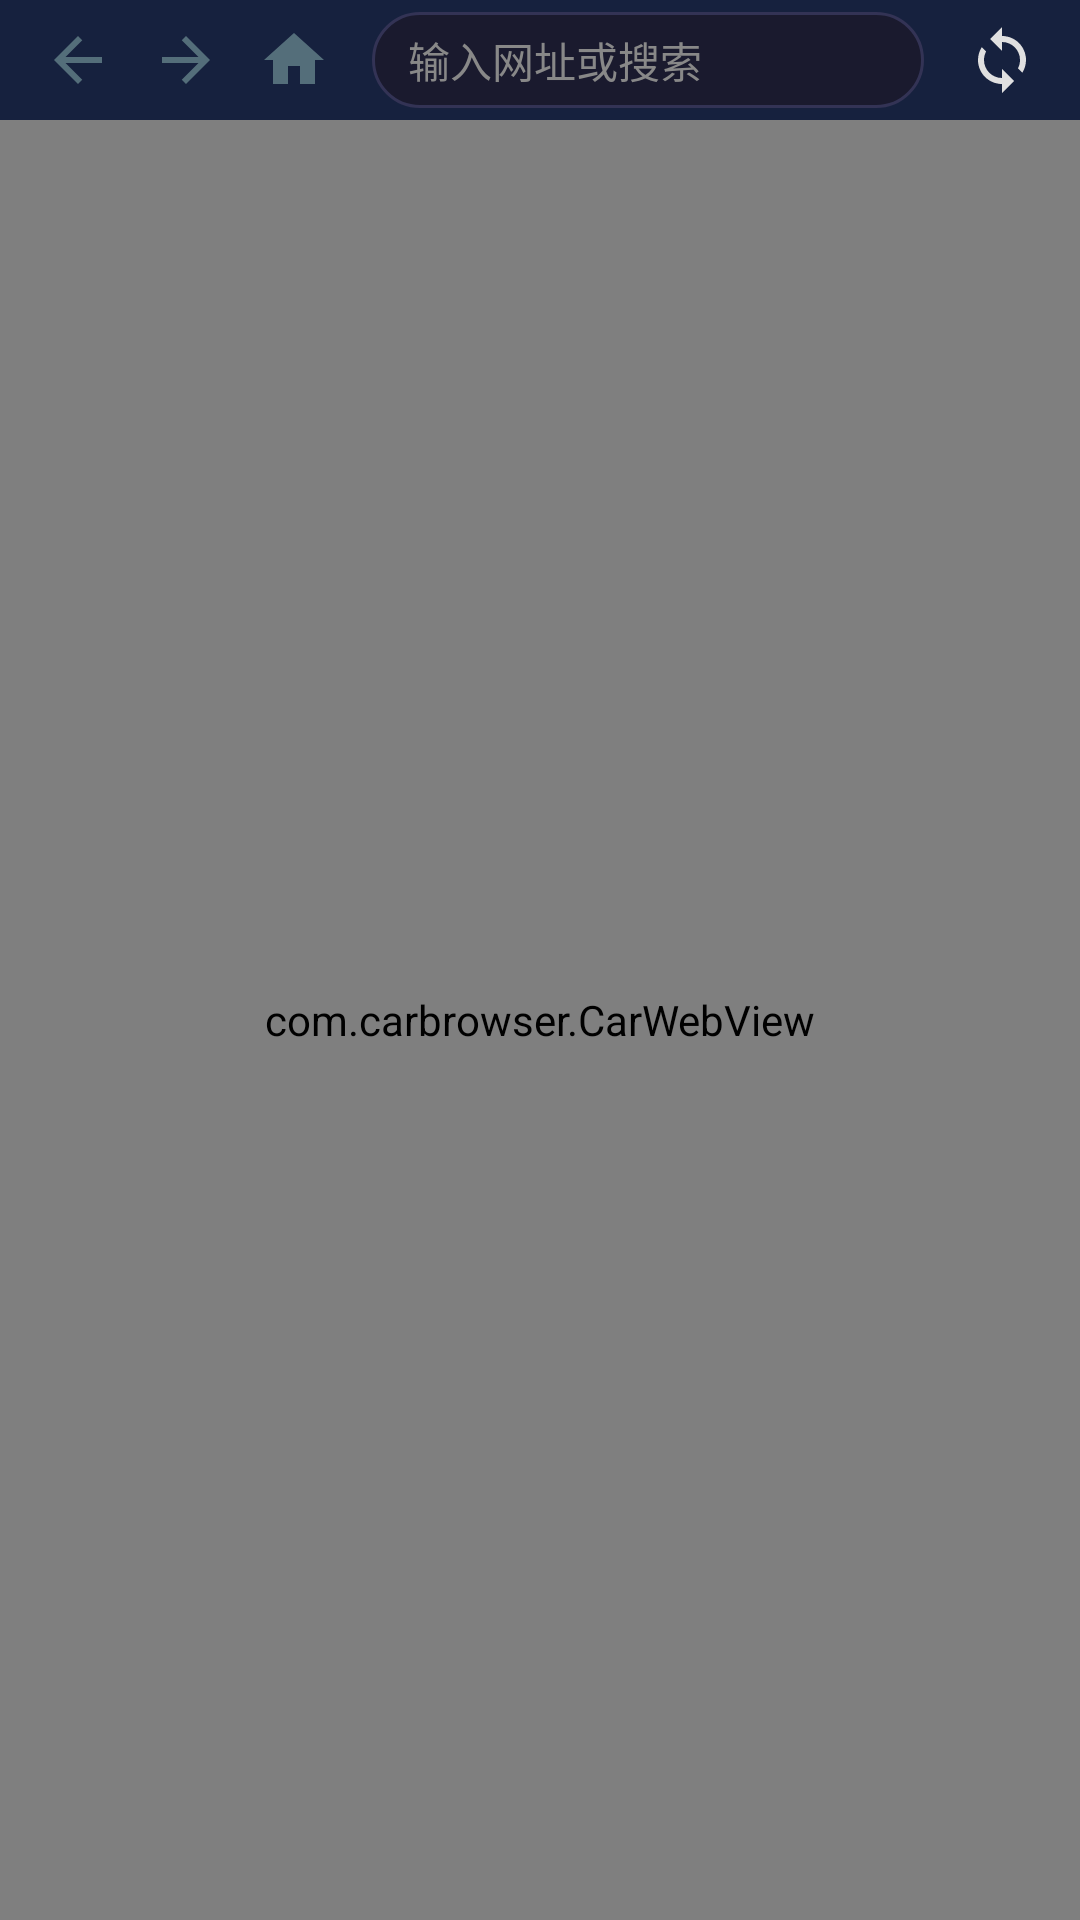

Here is an Android app screen rendered from its layout file. Give the layout XML and the strings, colors and styles it references.
<!-- AndroidManifest.xml: application theme Theme.CarBrowser -->
<!-- res/layout/activity_main.xml -->
<?xml version="1.0" encoding="utf-8"?>
<LinearLayout xmlns:android="http://schemas.android.com/apk/res/android"
    android:layout_width="match_parent"
    android:layout_height="match_parent"
    android:orientation="vertical"
    android:background="#1A1A2E">

    
    <LinearLayout
        android:id="@+id/toolbar"
        android:layout_width="match_parent"
        android:layout_height="40dp"
        android:orientation="horizontal"
        android:background="#16213E"
        android:gravity="center_vertical"
        android:paddingStart="8dp"
        android:paddingEnd="8dp">

        
        <ImageButton
            android:id="@+id/btn_back"
            android:layout_width="36dp"
            android:layout_height="36dp"
            android:src="@drawable/ic_back"
            android:background="?attr/selectableItemBackgroundBorderless"
            android:contentDescription="后退"
            android:scaleType="centerInside" />

        
        <ImageButton
            android:id="@+id/btn_forward"
            android:layout_width="36dp"
            android:layout_height="36dp"
            android:src="@drawable/ic_forward"
            android:background="?attr/selectableItemBackgroundBorderless"
            android:contentDescription="前进"
            android:scaleType="centerInside" />

        
        <ImageButton
            android:id="@+id/btn_home"
            android:layout_width="36dp"
            android:layout_height="36dp"
            android:src="@drawable/ic_home"
            android:background="?attr/selectableItemBackgroundBorderless"
            android:contentDescription="主页"
            android:scaleType="centerInside" />

        
        <EditText
            android:id="@+id/url_bar"
            android:layout_width="0dp"
            android:layout_height="32dp"
            android:layout_weight="1"
            android:layout_marginStart="8dp"
            android:layout_marginEnd="8dp"
            android:background="@drawable/url_bar_bg"
            android:hint="输入网址或搜索"
            android:textColorHint="#888888"
            android:textColor="#E0E0E0"
            android:textSize="14sp"
            android:singleLine="true"
            android:imeOptions="actionGo"
            android:inputType="textUri"
            android:paddingStart="12dp"
            android:paddingEnd="12dp"
            android:ellipsize="middle" />

        
        <ImageButton
            android:id="@+id/btn_refresh"
            android:layout_width="36dp"
            android:layout_height="36dp"
            android:src="@drawable/ic_rotate"
            android:background="?attr/selectableItemBackgroundBorderless"
            android:contentDescription="刷新"
            android:scaleType="centerInside" />

        
        <ImageButton
            android:id="@+id/btn_video"
            android:layout_width="36dp"
            android:layout_height="36dp"
            android:src="@drawable/ic_play"
            android:background="@drawable/video_btn_bg"
            android:contentDescription="视频工具"
            android:scaleType="centerInside"
            android:visibility="gone" />
    </LinearLayout>

    
    <ProgressBar
        android:id="@+id/progress_bar"
        style="@android:style/Widget.ProgressBar.Horizontal"
        android:layout_width="match_parent"
        android:layout_height="3dp"
        android:max="100"
        android:progressDrawable="@drawable/progress_bar_bg"
        android:visibility="gone" />

    
    <LinearLayout
        android:id="@+id/video_panel"
        android:layout_width="match_parent"
        android:layout_height="wrap_content"
        android:orientation="vertical"
        android:background="#0F3460"
        android:padding="8dp"
        android:visibility="gone">

        <TextView
            android:id="@+id/video_tip"
            android:layout_width="wrap_content"
            android:layout_height="wrap_content"
            android:text="检测到视频"
            android:textColor="#4CAF50"
            android:textSize="13sp"
            android:layout_marginBottom="4dp" />
    </LinearLayout>

    
    <FrameLayout
        android:layout_width="match_parent"
        android:layout_height="0dp"
        android:layout_weight="1">

        <com.carbrowser.CarWebView
            android:id="@+id/web_view"
            android:layout_width="match_parent"
            android:layout_height="match_parent" />
    </FrameLayout>

</LinearLayout>
<!-- resources referenced by this layout -->
<resources>
  <!-- drawable ic_back (drawable) -->
  <?xml version="1.0" encoding="utf-8"?>
  <vector xmlns:android="http://schemas.android.com/apk/res/android"
      android:width="24dp"
      android:height="24dp"
      android:viewportWidth="24"
      android:viewportHeight="24"
      android:tint="#546E7A">
      <path
          android:fillColor="#546E7A"
          android:pathData="M20,11H7.83l5.59,-5.59L12,4l-8,8 8,8 1.41,-1.41L7.83,13H20v-2z"/>
  </vector>
  <!-- drawable ic_forward (drawable) -->
  <?xml version="1.0" encoding="utf-8"?>
  <vector xmlns:android="http://schemas.android.com/apk/res/android"
      android:width="24dp"
      android:height="24dp"
      android:viewportWidth="24"
      android:viewportHeight="24"
      android:tint="#546E7A">
      <path
          android:fillColor="#546E7A"
          android:pathData="M12,4l-1.41,1.41L16.17,11H4v2h12.17l-5.58,5.59L12,20l8,-8z"/>
  </vector>
  <!-- drawable ic_home (drawable) -->
  <?xml version="1.0" encoding="utf-8"?>
  <vector xmlns:android="http://schemas.android.com/apk/res/android"
      android:width="24dp"
      android:height="24dp"
      android:viewportWidth="24"
      android:viewportHeight="24"
      android:tint="#546E7A">
      <path
          android:fillColor="#546E7A"
          android:pathData="M10,20v-6h4v6h5v-8h3L12,3 2,12h3v8z"/>
  </vector>
  <!-- drawable ic_play (drawable) -->
  <?xml version="1.0" encoding="utf-8"?>
  <vector xmlns:android="http://schemas.android.com/apk/res/android"
      android:width="24dp"
      android:height="24dp"
      android:viewportWidth="24"
      android:viewportHeight="24"
      android:tint="#546E7A">
      <path
          android:fillColor="#546E7A"
          android:pathData="M12,2C6.48,2 2,6.48 2,12s4.48,10 10,10 10,-4.48 10,-10S17.52,2 12,2zM10,17l5,-5 -5,-5v10z"/>
  </vector>
  <!-- drawable ic_rotate (drawable) -->
  <vector xmlns:android="http://schemas.android.com/apk/res/android"
      android:width="24dp" android:height="24dp"
      android:viewportWidth="24" android:viewportHeight="24">
      <path android:fillColor="#E0E0E0" android:pathData="M12,4V1L8,5l4,4V6c3.31,0 6,2.69 6,6 0,1.01,-0.25 1.97,-0.7 2.8l1.46,1.46C19.54,15.03 20,13.57 20,12c0,-4.42,-3.58,-8,-8,-8zM6,12c0,-1.01 0.25,-1.97 0.7,-2.8L5.24,7.74C4.46,8.97 4,10.43 4,12c0,4.42 3.58,8 8,8v3l4,-4 -4,-4v3c-3.31,0 -6,-2.69 -6,-6z"/>
  </vector>
  <!-- drawable progress_bar_bg (drawable) -->
  <?xml version="1.0" encoding="utf-8"?>
  <layer-list xmlns:android="http://schemas.android.com/apk/res/android">
      <item android:id="@android:id/background">
          <shape>
              <solid android:color="#16213E" />
          </shape>
      </item>
      <item android:id="@android:id/progress">
          <clip>
              <shape>
                  <solid android:color="#4CAF50" />
              </shape>
          </clip>
      </item>
  </layer-list>
  <!-- drawable url_bar_bg (drawable) -->
  <?xml version="1.0" encoding="utf-8"?>
  <shape xmlns:android="http://schemas.android.com/apk/res/android"
      android:shape="rectangle">
      <solid android:color="#1A1A2E" />
      <corners android:radius="16dp" />
      <stroke android:width="1dp" android:color="#333355" />
  </shape>
  <style name="Theme.CarBrowser" parent="Theme.MaterialComponents.Light.NoActionBar">
          <item name="colorPrimary">#1E88E5</item>
          <item name="colorPrimaryDark">#1565C0</item>
          <item name="colorAccent">#FF6D00</item>
          <item name="android:windowFullscreen">true</item>
          <item name="android:windowNoTitle">true</item>
          <item name="android:windowContentOverlay">@null</item>
      </style>
</resources>
